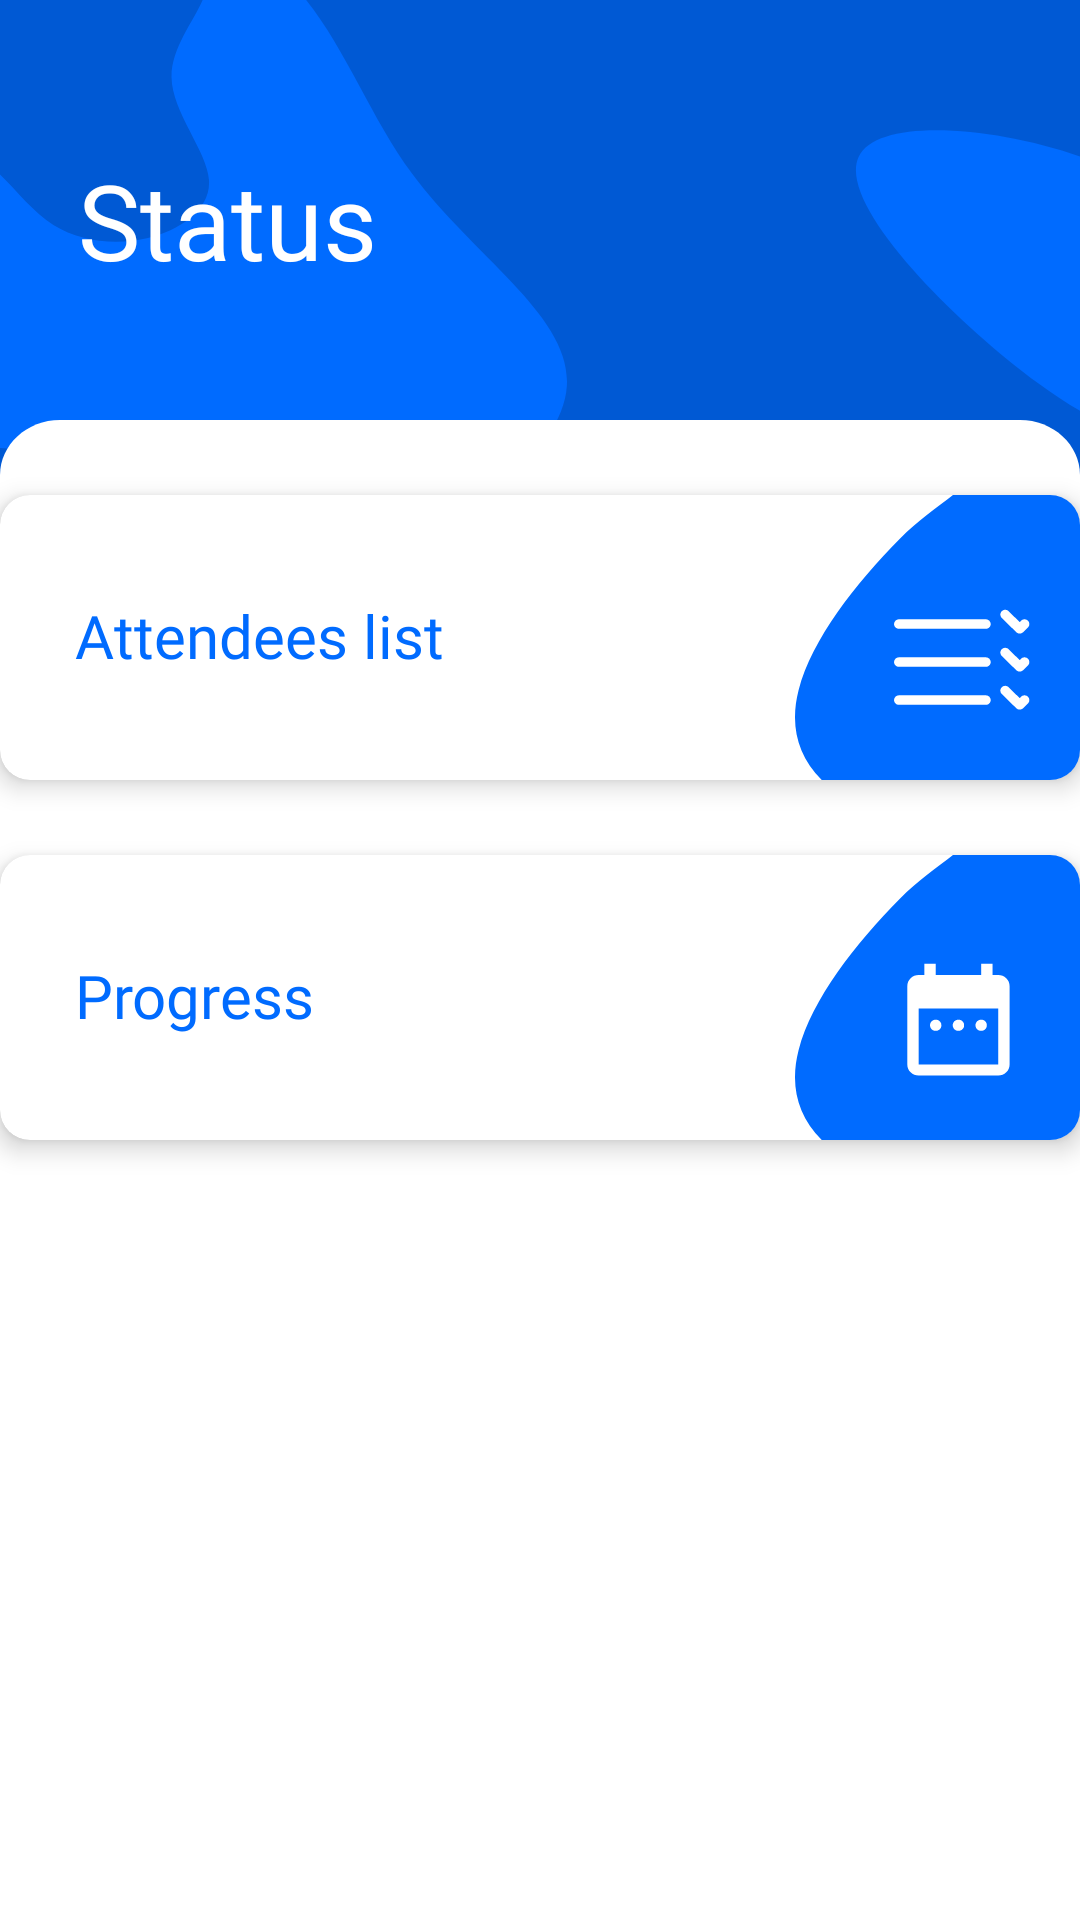

Produce the Android XML layout that renders to this screen, including the resource entries it uses.
<!-- AndroidManifest.xml: application theme Theme.Face_Recognition_Engage -->
<!-- res/layout/fragment_status_.xml -->
<?xml version="1.0" encoding="utf-8"?>
<FrameLayout xmlns:android="http://schemas.android.com/apk/res/android"
    xmlns:app="http://schemas.android.com/apk/res-auto"
    xmlns:tools="http://schemas.android.com/tools"
    android:layout_width="match_parent"
    android:layout_height="match_parent"
    android:background="@drawable/background_main"
    tools:context=".HomeFragments.Status.status_Fragment">

    <androidx.constraintlayout.widget.ConstraintLayout
        android:layout_width="match_parent"
        android:layout_height="match_parent">

        <androidx.constraintlayout.widget.Guideline
            android:id="@+id/guideline_left"
            android:layout_width="wrap_content"
            android:layout_height="wrap_content"
            android:orientation="vertical"
            app:layout_constraintGuide_begin="25dp" />

        <androidx.constraintlayout.widget.Guideline
            android:id="@+id/guideline_right"
            android:layout_width="wrap_content"
            android:layout_height="wrap_content"
            android:orientation="vertical"
            app:layout_constraintGuide_end="25dp" />

        <LinearLayout
            android:id="@+id/linearLayout"
            android:layout_width="wrap_content"
            android:layout_height="wrap_content"
            android:layout_marginTop="50dp"
            android:orientation="vertical"
            app:layout_constraintEnd_toEndOf="parent"
            app:layout_constraintHorizontal_bias="0.004"
            app:layout_constraintStart_toStartOf="@+id/guideline_left"
            app:layout_constraintTop_toTopOf="parent">

            <TextView
                android:id="@+id/textView"
                style="@style/TextAppearance.AppCompat.Headline"
                android:layout_width="wrap_content"
                android:layout_height="wrap_content"
                android:fontFamily="@font/dm_sans_bold"
                android:text="Status"
                android:textColor="@color/white"
                android:textSize="35sp"
                tools:layout_editor_absoluteX="212dp"
                tools:layout_editor_absoluteY="220dp" />

        </LinearLayout>

        <LinearLayout
            android:layout_width="match_parent"
            android:layout_height="match_parent"
            android:layout_marginTop="140dp"
            android:background="@drawable/white_bar"
            android:orientation="vertical"
            app:layout_constraintBottom_toBottomOf="parent"
            app:layout_constraintEnd_toEndOf="parent"
            app:layout_constraintStart_toStartOf="parent">

            <androidx.cardview.widget.CardView
                android:id="@+id/attendees_card"
                android:layout_width="360dp"
                android:layout_height="95dp"
                android:layout_gravity="center"
                android:layout_marginTop="25dp"
                app:cardCornerRadius="10dp"
                app:cardElevation="5dp"
                app:layout_constraintEnd_toEndOf="parent"
                app:layout_constraintHorizontal_bias="0.49"
                app:layout_constraintStart_toStartOf="parent"
                app:layout_constraintTop_toTopOf="parent">


                <RelativeLayout
                    android:layout_width="match_parent"
                    android:layout_height="match_parent"
                    android:background="@drawable/card_bg"
                    android:gravity="center">

                    <TextView
                        android:layout_width="181dp"
                        android:layout_height="38dp"
                        android:layout_alignParentStart="true"
                        android:layout_alignParentTop="true"
                        android:layout_alignParentBottom="true"
                        android:layout_marginStart="5dp"
                        android:layout_marginLeft="20dp"
                        android:layout_marginTop="28dp"
                        android:layout_marginEnd="79dp"
                        android:layout_marginBottom="29dp"
                        android:layout_toStartOf="@+id/card1dis"
                        android:fontFamily="@font/dm_sans_medium"
                        android:gravity="center|left"
                        android:paddingLeft="20dp"
                        android:text="Attendees list"
                        android:textColor="@color/lightblue"
                        android:textSize="20sp" />

                    <ImageView
                        android:id="@+id/card1dis"
                        android:layout_width="95dp"
                        android:layout_height="match_parent"
                        android:layout_alignParentTop="true"
                        android:layout_alignParentEnd="true"
                        android:layout_alignParentBottom="true"
                        android:layout_marginTop="0dp"
                        android:layout_marginEnd="0dp"
                        android:layout_marginBottom="0dp"
                        android:background="@drawable/list_icon"
                        android:foregroundGravity="right"
                        android:scaleType="centerCrop" />
                </RelativeLayout>
            </androidx.cardview.widget.CardView>

            <androidx.cardview.widget.CardView
                android:id="@+id/progress_card"
                android:layout_width="360dp"
                android:layout_height="95dp"
                android:layout_gravity="center"
                android:layout_marginTop="25dp"
                app:cardCornerRadius="10dp"
                app:cardElevation="5dp"
                app:layout_constraintEnd_toEndOf="parent"
                app:layout_constraintHorizontal_bias="0.49"
                app:layout_constraintStart_toStartOf="parent"
                app:layout_constraintTop_toTopOf="parent">


                <RelativeLayout
                    android:layout_width="match_parent"
                    android:layout_height="match_parent"
                    android:background="@drawable/card_bg"
                    android:gravity="center">

                    <TextView
                        android:layout_width="181dp"
                        android:layout_height="38dp"
                        android:layout_alignParentStart="true"
                        android:layout_alignParentTop="true"
                        android:layout_alignParentBottom="true"
                        android:layout_marginStart="5dp"
                        android:layout_marginLeft="20dp"
                        android:layout_marginTop="28dp"
                        android:layout_marginEnd="79dp"
                        android:layout_marginBottom="29dp"
                        android:layout_toStartOf="@+id/cal"
                        android:fontFamily="@font/dm_sans_medium"
                        android:gravity="center|left"
                        android:paddingLeft="20dp"
                        android:text="Progress"
                        android:textColor="@color/lightblue"
                        android:textSize="20sp" />

                    <ImageView
                        android:id="@+id/cal"
                        android:layout_width="95dp"
                        android:layout_height="match_parent"
                        android:layout_alignParentTop="true"
                        android:layout_alignParentEnd="true"
                        android:layout_alignParentBottom="true"
                        android:layout_marginTop="0dp"
                        android:layout_marginEnd="0dp"
                        android:layout_marginBottom="0dp"
                        android:background="@drawable/calendar_button"
                        android:foregroundGravity="right"
                        android:scaleType="centerCrop" />
                </RelativeLayout>
            </androidx.cardview.widget.CardView>


        </LinearLayout>


    </androidx.constraintlayout.widget.ConstraintLayout>

</FrameLayout>
<!-- resources referenced by this layout -->
<resources>
  <color name="lightblue">#006BFF</color>
  <color name="white">#FFFFFF</color>
  <!-- drawable background_main: vector/xml drawable (drawable, 4568 chars, omitted) -->
  <!-- drawable calendar_button: vector/xml drawable (drawable, 2107 chars, omitted) -->
  <!-- drawable list_icon: vector/xml drawable (drawable, 4000 chars, omitted) -->
  <!-- drawable white_bar (drawable) -->
  <vector xmlns:android="http://schemas.android.com/apk/res/android"
      android:width="360dp"
      android:height="543dp"
      android:viewportWidth="360"
      android:viewportHeight="543">
    <path
        android:pathData="M0,20C0,8.954 8.954,0 20,0H340C351.046,0 360,8.954 360,20V543H0V20Z"
        android:fillColor="#ffffff"/>
  </vector>
  <style name="Theme.Face_Recognition_Engage" parent="Theme.AppCompat.Light.NoActionBar">
          
          <item name="colorPrimary">@color/lightblue</item>
          <item name="colorPrimaryVariant">@color/black</item>
          <item name="colorOnPrimary">@color/white</item>
          
          <item name="colorSecondary">@color/teal_200</item>
          <item name="colorSecondaryVariant">@color/teal_700</item>
          <item name="colorOnSecondary">@color/black</item>
          
          <item name="android:statusBarColor" tools:targetApi="l">@color/lightblue</item>
          
      </style>
  <color name="black">#FF000000</color>
  <color name="teal_200">#FF03DAC5</color>
  <color name="teal_700">#FF018786</color>
</resources>
